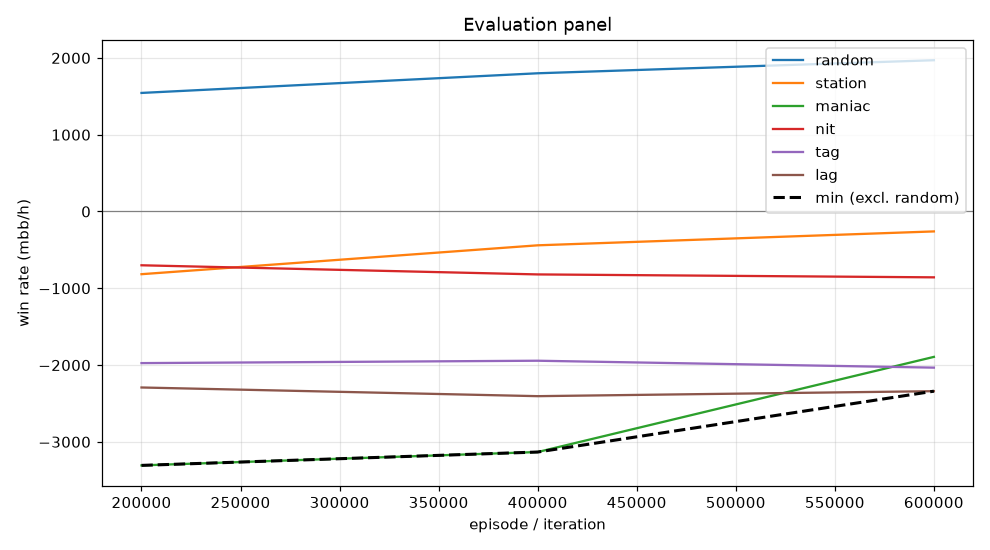

Values plotted in this chart, from the file beside it:
episode, min, mean, random_mean, random_se, station_mean, station_se, maniac_mean, maniac_se, nit_mean, nit_se, tag_mean, tag_se, lag_mean, lag_se, act_call, act_raise, act_fold, act_check
199999, -3306, -1818, 1544, 110.7, -816.5, 87.57, -3306, 310.4, -700.5, 128.2, -1974, 176.7, -2292, 196.9, 0.1927, 0.6676, 0.07035, 0.06938
399999, -3132, -1748, 1800, 123.3, -440.5, 83.67, -3132, 355, -819.5, 141.1, -1944, 184.2, -2405, 209.1, 0.137, 0.7428, 0.04992, 0.07028
599999, -2340, -1477, 1970, 114.5, -259.5, 79.53, -1894, 313.2, -857.5, 142.6, -2034, 191.3, -2340, 213.2, 0.1247, 0.7322, 0.03645, 0.1067
